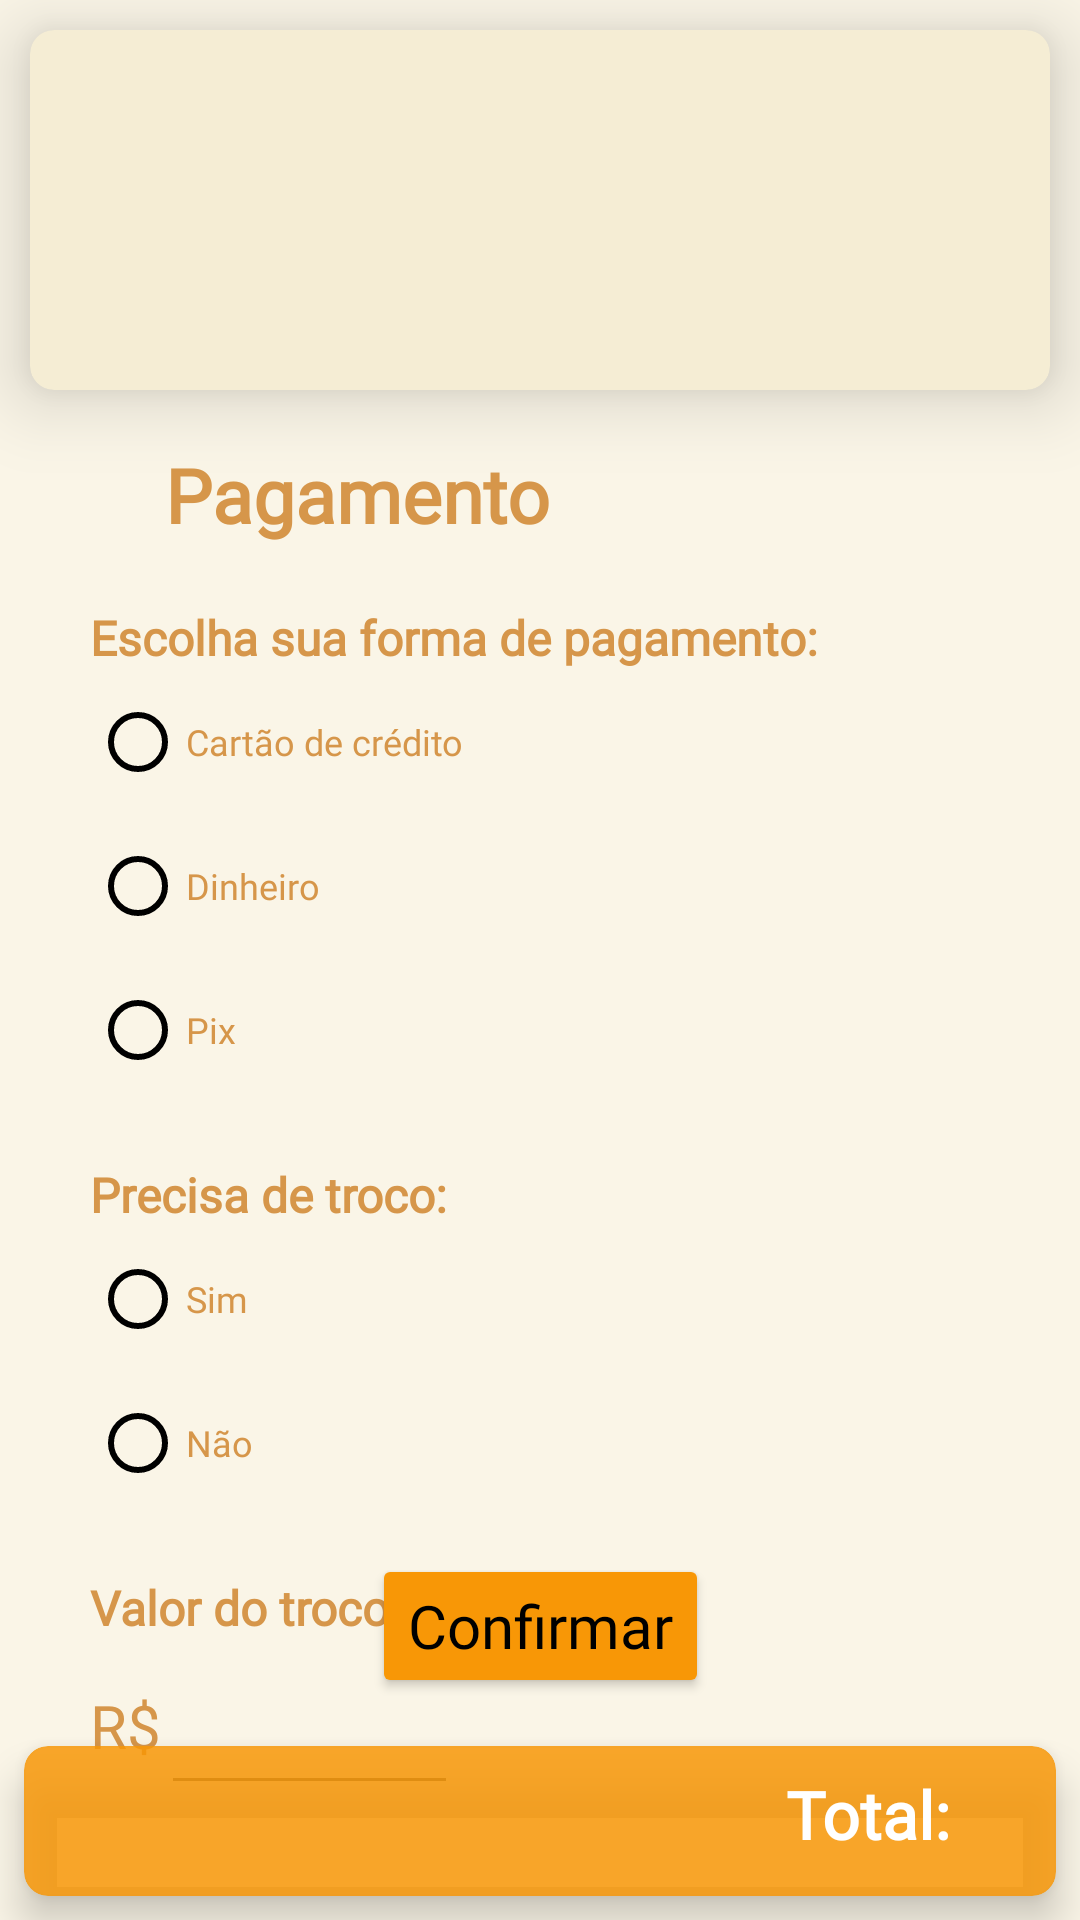

This screen was rendered from an Android layout file. Write that file and the resources it references.
<!-- AndroidManifest.xml: application theme Theme.Padaria -->
<!-- res/layout/activity_pagamento.xml -->
<androidx.constraintlayout.widget.ConstraintLayout xmlns:android="http://schemas.android.com/apk/res/android"
    xmlns:app="http://schemas.android.com/apk/res-auto"
    xmlns:tools="http://schemas.android.com/tools"
    android:layout_width="match_parent"
    android:layout_height="match_parent"
    android:background="#FAF5E7"
    tools:context="tcc.projeto.padaria.ui.activity.ConfirmarPedidoActivity">

    <androidx.cardview.widget.CardView
        android:id="@+id/cardView"
        android:layout_width="match_parent"
        android:layout_height="120dp"
        android:layout_margin="10dp"
        android:backgroundTint="#F5EDD4"
        app:cardCornerRadius="8dp"
        app:cardElevation="15dp"
        app:layout_constraintEnd_toEndOf="parent"
        app:layout_constraintStart_toStartOf="parent"
        app:layout_constraintTop_toTopOf="parent">

        <ImageView
            android:id="@+id/imageView4"
            android:layout_width="wrap_content"
            android:layout_height="wrap_content"
            android:layout_marginBottom="8dp"
            android:src="@drawable/nova_opcao_" />
    </androidx.cardview.widget.CardView>


    <TextView
        android:id="@+id/pagamento"
        android:layout_width="wrap_content"
        android:layout_height="wrap_content"
        android:layout_marginStart="55dp"
        android:layout_marginTop="18dp"
        android:gravity="top"
        android:text="Pagamento"
        android:textAppearance="@style/produtos"
        android:textStyle="bold"
        app:layout_constraintStart_toStartOf="parent"
        app:layout_constraintTop_toBottomOf="@+id/cardView" />


    <TextView
        android:id="@+id/entregar_em"
        android:layout_width="wrap_content"
        android:layout_height="wrap_content"
        android:gravity="top"
        android:layout_marginTop="20dp"
        android:layout_marginStart="30dp"
        android:text="Escolha sua forma de pagamento: "
        android:textAppearance="@style/produtos"
        android:textSize="16sp"
        android:textStyle="bold"
        app:layout_constraintStart_toStartOf="parent"
        app:layout_constraintTop_toBottomOf="@+id/pagamento" />

    <RadioGroup
        android:id="@+id/radioGroup"
        android:layout_width="0dp"
        android:layout_height="wrap_content"
        app:layout_constraintEnd_toEndOf="parent"
        app:layout_constraintStart_toStartOf="@+id/entregar_em"
        app:layout_constraintTop_toBottomOf="@+id/entregar_em">

        <RadioButton
            android:id="@+id/cartao"
            android:layout_width="wrap_content"
            android:layout_height="wrap_content"
            android:buttonTint="@color/black"
            android:text="Cartão de crédito"
            android:textAppearance="@style/produtos"
            android:textColor="#D6964A"
            android:textSize="12sp" />

        <RadioButton
            android:id="@+id/dinheiro"
            android:layout_width="wrap_content"
            android:layout_height="wrap_content"
            android:buttonTint="@color/black"
            android:text="Dinheiro"
            android:textAppearance="@style/produtos"
            android:textColor="#D6964A"
            android:textSize="12sp"/>

        <RadioButton
            android:id="@+id/pix"
            android:layout_width="wrap_content"
            android:layout_height="wrap_content"
            android:buttonTint="@color/black"
            android:text="Pix"
            android:textAppearance="@style/produtos"
            android:textColor="#D6964A"
            android:textSize="12sp"
            />

    </RadioGroup>

    <TextView
        android:id="@+id/troco"
        android:layout_width="wrap_content"
        android:layout_height="wrap_content"
        android:gravity="top"
        android:text="Precisa de troco: "
        android:layout_marginTop="20dp"
        android:textAppearance="@style/produtos"
        android:textSize="16sp"
        android:textStyle="bold"
        app:layout_constraintStart_toStartOf="@+id/entregar_em"
        app:layout_constraintTop_toBottomOf="@+id/radioGroup" />

    <RadioGroup
        android:id="@+id/radioGroup2"
        android:layout_width="0dp"
        android:layout_height="wrap_content"
        app:layout_constraintEnd_toEndOf="parent"
        app:layout_constraintStart_toStartOf="@+id/troco"
        app:layout_constraintTop_toBottomOf="@+id/troco">

        <RadioButton
            android:id="@+id/sim"
            android:layout_width="wrap_content"
            android:buttonTint="@color/black"
            android:layout_height="wrap_content"
            android:text="Sim"
            android:textAppearance="@style/produtos"
            android:textColor="#D6964A"
            android:textSize="12sp" />

        <RadioButton
            android:id="@+id/nao"
            android:layout_width="wrap_content"
            android:layout_height="wrap_content"
            android:buttonTint="@color/black"
            android:text="Não"
            android:textAppearance="@style/produtos"
            android:textColor="#D6964A"
            android:textSize="12sp" />

    </RadioGroup>


    <TextView
        android:id="@+id/valorTroco"
        android:layout_width="wrap_content"
        android:layout_height="wrap_content"
        android:gravity="top"
        android:text="Valor do troco:"
        android:textAppearance="@style/produtos"
        android:layout_marginTop="20dp"
        android:textSize="16sp"
        android:textStyle="bold"
        app:layout_constraintStart_toStartOf="@+id/troco"
        app:layout_constraintTop_toBottomOf="@+id/radioGroup2" />

    <TextView
        android:id="@+id/rs"
        android:layout_width="wrap_content"
        android:layout_height="wrap_content"
        android:text="R$"
        android:layout_marginTop="15dp"
        android:textAppearance="@style/produtos"
        android:textSize="20sp"
        app:layout_constraintStart_toStartOf="@+id/valorTroco"
        app:layout_constraintTop_toBottomOf="@+id/valorTroco" />

    <EditText
        android:id="@+id/input_bairro"
        android:layout_width="99dp"
        android:layout_height="53dp"
        android:inputType="numberDecimal"
        android:textAppearance="@style/total"
        android:textSize="20sp"
        app:layout_constraintBottom_toBottomOf="@+id/rs"
        app:layout_constraintStart_toEndOf="@+id/rs"
        app:layout_constraintTop_toTopOf="@+id/rs" />

    <Button
        android:id="@+id/confirmar"
        android:layout_width="wrap_content"
        android:layout_height="wrap_content"
        android:layout_marginBottom="16dp"
        android:backgroundTint="#F89706"
        android:text="Confirmar"
        android:textAppearance="@style/email_"
        app:layout_constraintBottom_toTopOf="@+id/cardview_total"
        app:layout_constraintEnd_toEndOf="parent"
        app:layout_constraintStart_toStartOf="parent" />



    <androidx.cardview.widget.CardView
        android:id="@+id/cardview_total"
        android:layout_width="match_parent"
        android:layout_height="50dp"
        android:layout_margin="8dp"
        android:backgroundTint="#D7F89706"
        android:visibility="visible"
        app:cardCornerRadius="8dp"
        app:cardElevation="8dp"
        app:layout_constraintBottom_toBottomOf="parent"
        app:layout_constraintEnd_toEndOf="parent"
        app:layout_constraintStart_toStartOf="parent">

        <androidx.constraintlayout.widget.ConstraintLayout
            android:layout_width="match_parent"
            android:layout_height="match_parent">

            <TextView
                android:id="@+id/itens"
                android:layout_width="wrap_content"
                android:layout_height="wrap_content"
                android:layout_marginStart="25dp"
                android:textAppearance="@style/total"
                android:textStyle="bold"
                app:layout_constraintStart_toStartOf="parent"
                app:layout_constraintTop_toTopOf="@+id/total"
                tools:text="Total itens" />

            <TextView
                android:id="@+id/total"
                android:layout_width="wrap_content"
                android:layout_height="wrap_content"
                android:layout_marginTop="8dp"
                android:layout_marginEnd="8dp"
                android:text="Total: "
                android:textAppearance="@style/total"
                android:textStyle="bold"
                app:layout_constraintEnd_toStartOf="@+id/valor"
                app:layout_constraintTop_toTopOf="parent" />

            <TextView
                android:id="@+id/valor"
                android:layout_width="wrap_content"
                android:layout_height="wrap_content"
                android:layout_marginEnd="22dp"
                android:maxLength="8"
                android:textAppearance="@style/total"
                android:textStyle="bold"
                app:layout_constraintBottom_toBottomOf="@id/total"
                app:layout_constraintEnd_toEndOf="parent"
                tools:text="Valor" />

        </androidx.constraintlayout.widget.ConstraintLayout>

    </androidx.cardview.widget.CardView>


</androidx.constraintlayout.widget.ConstraintLayout>
<!-- resources referenced by this layout -->
<resources>
  <style name="email_">
  
          <item name="android:textSize">
              20sp
          </item>
  
          <item name="android:fontFamily">
              @font/montserrat
          </item>
  
  
          <item name="android:textColor">
              #000000
          </item>
  
      </style>
  <style name="produtos">
  
          <item name="android:textSize">
              25sp
          </item>
  
          <item name="android:fontFamily">
              @font/montserrat
          </item>
  
          <item name="android:textColor">
              #D6964A
          </item>
  
      </style>
  <style name="total">
  
          <item name="android:textSize">
              22sp
          </item>
  
          <item name="android:fontFamily">
              @font/montserrat
          </item>
  
          <item name="android:textColor">
              #FFFFFF
          </item>
  
      </style>
  <style name="Theme.Padaria" parent="Theme.MaterialComponents.DayNight.NoActionBar">
          
          <item name="colorPrimary">@color/purple_500</item>
          <item name="colorPrimaryVariant">@color/purple_700</item>
          <item name="colorOnPrimary">@color/white</item>
          
          <item name="colorSecondary">@color/black</item>
          <item name="colorSecondaryVariant">@color/black</item>
          <item name="colorOnSecondary">@color/black</item>
          
          <item name="android:statusBarColor">#9EF9ECC7</item>
          
      </style>
  <!-- not gathered from this repository: default colours our renderer supplied (Android Studio template values) -->
  <color name="purple_500">#FF6200EE</color>
  <color name="purple_700">#FF3700B3</color>
  <color name="black">#FF000000</color>
  <color name="white">#FFFFFFFF</color>
</resources>
